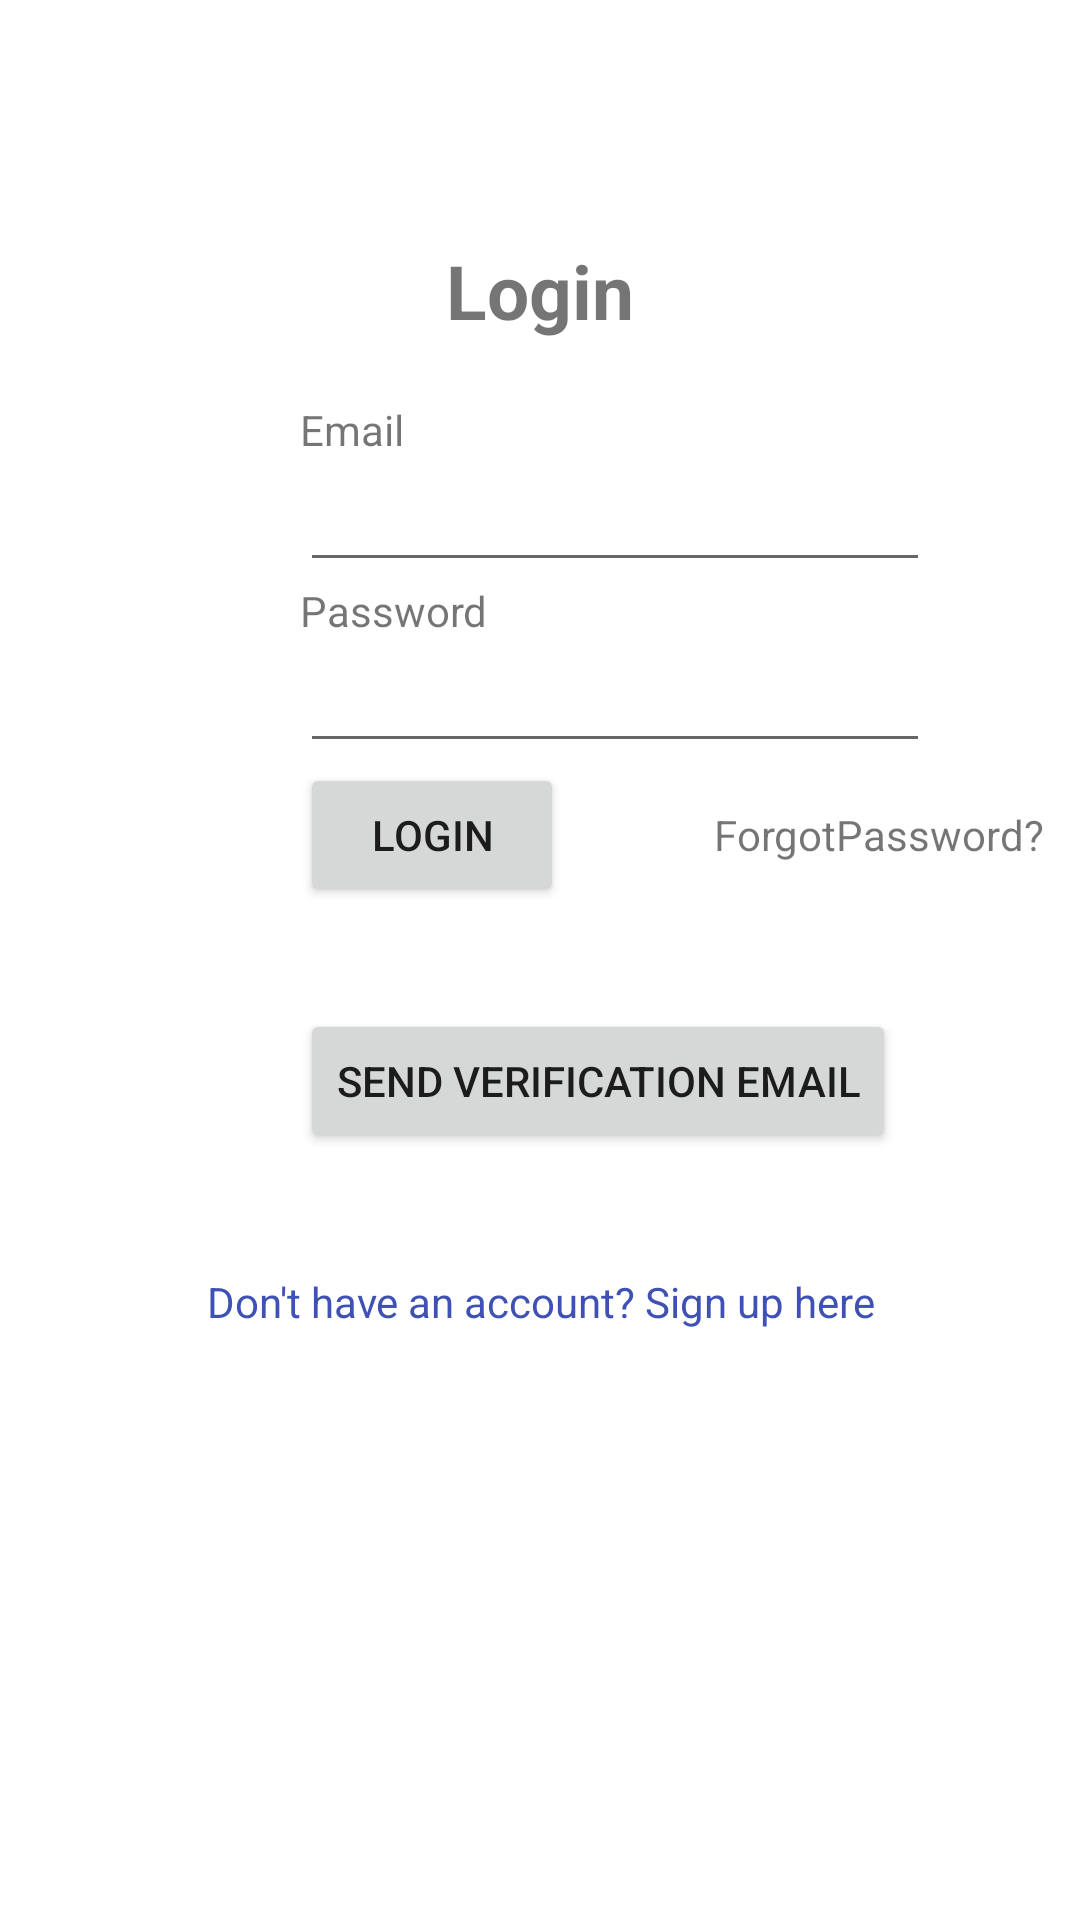

Write the Android layout XML for this screen, with the resource values it uses.
<!-- AndroidManifest.xml: application theme Theme.SleepKeeper -->
<!-- res/layout/activity_login.xml -->
<?xml version="1.0" encoding="utf-8"?>
<LinearLayout xmlns:android="http://schemas.android.com/apk/res/android"
    xmlns:app="http://schemas.android.com/apk/res-auto"
    xmlns:tools="http://schemas.android.com/tools"
    android:layout_width="match_parent"
    android:layout_height="match_parent"
    android:orientation="vertical"
    tools:context=".LoginActivity">

    <TextView
        android:id="@+id/loginscrn"
        android:layout_width="wrap_content"
        android:layout_height="wrap_content"
        android:layout_marginTop="80dp"
        android:text="Login"
        android:textSize="25dp"
        android:textStyle="bold"
        android:layout_gravity="center"/>
    <TextView
        android:id="@+id/fstTxt"
        android:layout_width="wrap_content"
        android:layout_height="wrap_content"
        android:layout_marginLeft="100dp"
        android:layout_marginTop="20dp"
        android:text="Email"/>
    <EditText
        android:id="@+id/txtEmailInput"
        android:layout_width="wrap_content"
        android:layout_height="wrap_content"
        android:layout_marginLeft="100dp"
        android:ems="10"/>
    <TextView
        android:id="@+id/secTxt"
        android:layout_width="wrap_content"
        android:layout_height="wrap_content"
        android:text="Password"
        android:layout_marginLeft="100dp" />
    <EditText
        android:id="@+id/txtPwdInput"
        android:layout_width="wrap_content"
        android:layout_height="wrap_content"
        android:layout_marginLeft="100dp"
        android:inputType="textPassword"
        android:ems="10" />
    <LinearLayout  android:id="@+id/linearLayout"
        android:layout_width="match_parent"
        android:layout_height="wrap_content"
        android:orientation="horizontal">
    <Button
        android:id="@+id/LoginBtn"
        android:layout_width="wrap_content"
        android:layout_height="wrap_content"
        android:layout_marginLeft="100dp"
        android:text="Login" />

    <TextView
        android:id="@+id/textViewForgot"
        android:layout_width="match_parent"
        android:layout_height="wrap_content"
        android:layout_marginLeft="50dp"
        android:text="ForgotPassword?" />
    </LinearLayout>

    <TextView
        android:id="@+id/textViewError"
        android:layout_width="match_parent"
        android:layout_height="wrap_content"
        android:layout_marginLeft="100dp"
        android:layout_marginTop="15dp"
        android:text="" />


    <Button
        android:id="@+id/sendAgainBtn"
        android:layout_width="wrap_content"
        android:layout_height="wrap_content"
        android:layout_marginLeft="100dp"
        android:text="Send Verification email" />


    <TextView android:id="@+id/lnkSignup"
        android:layout_width="match_parent"
        android:layout_height="wrap_content"
        android:layout_marginTop="40dp"
        android:text="Don't have an account? Sign up here"
        android:gravity="center"
        android:textColor="#3F51B5"/>

</LinearLayout>
<!-- resources referenced by this layout -->
<resources>
  <style name="Theme.SleepKeeper" parent="Theme.MaterialComponents.DayNight.DarkActionBar">
          
          <item name="colorPrimary">@color/purple_500</item>
          <item name="colorPrimaryVariant">@color/purple_700</item>
          <item name="colorOnPrimary">@color/white</item>
          
          <item name="colorSecondary">@color/teal_200</item>
          <item name="colorSecondaryVariant">@color/teal_700</item>
          <item name="colorOnSecondary">@color/black</item>
          
          <item name="android:statusBarColor" tools:targetApi="l">?attr/colorPrimaryVariant</item>
          
      </style>
  <color name="purple_500">#FF6200EE</color>
  <color name="purple_700">#FF3700B3</color>
  <color name="white">#FFFFFFFF</color>
  <color name="teal_200">#FF03DAC5</color>
  <color name="teal_700">#FF018786</color>
  <color name="black">#FF000000</color>
</resources>
